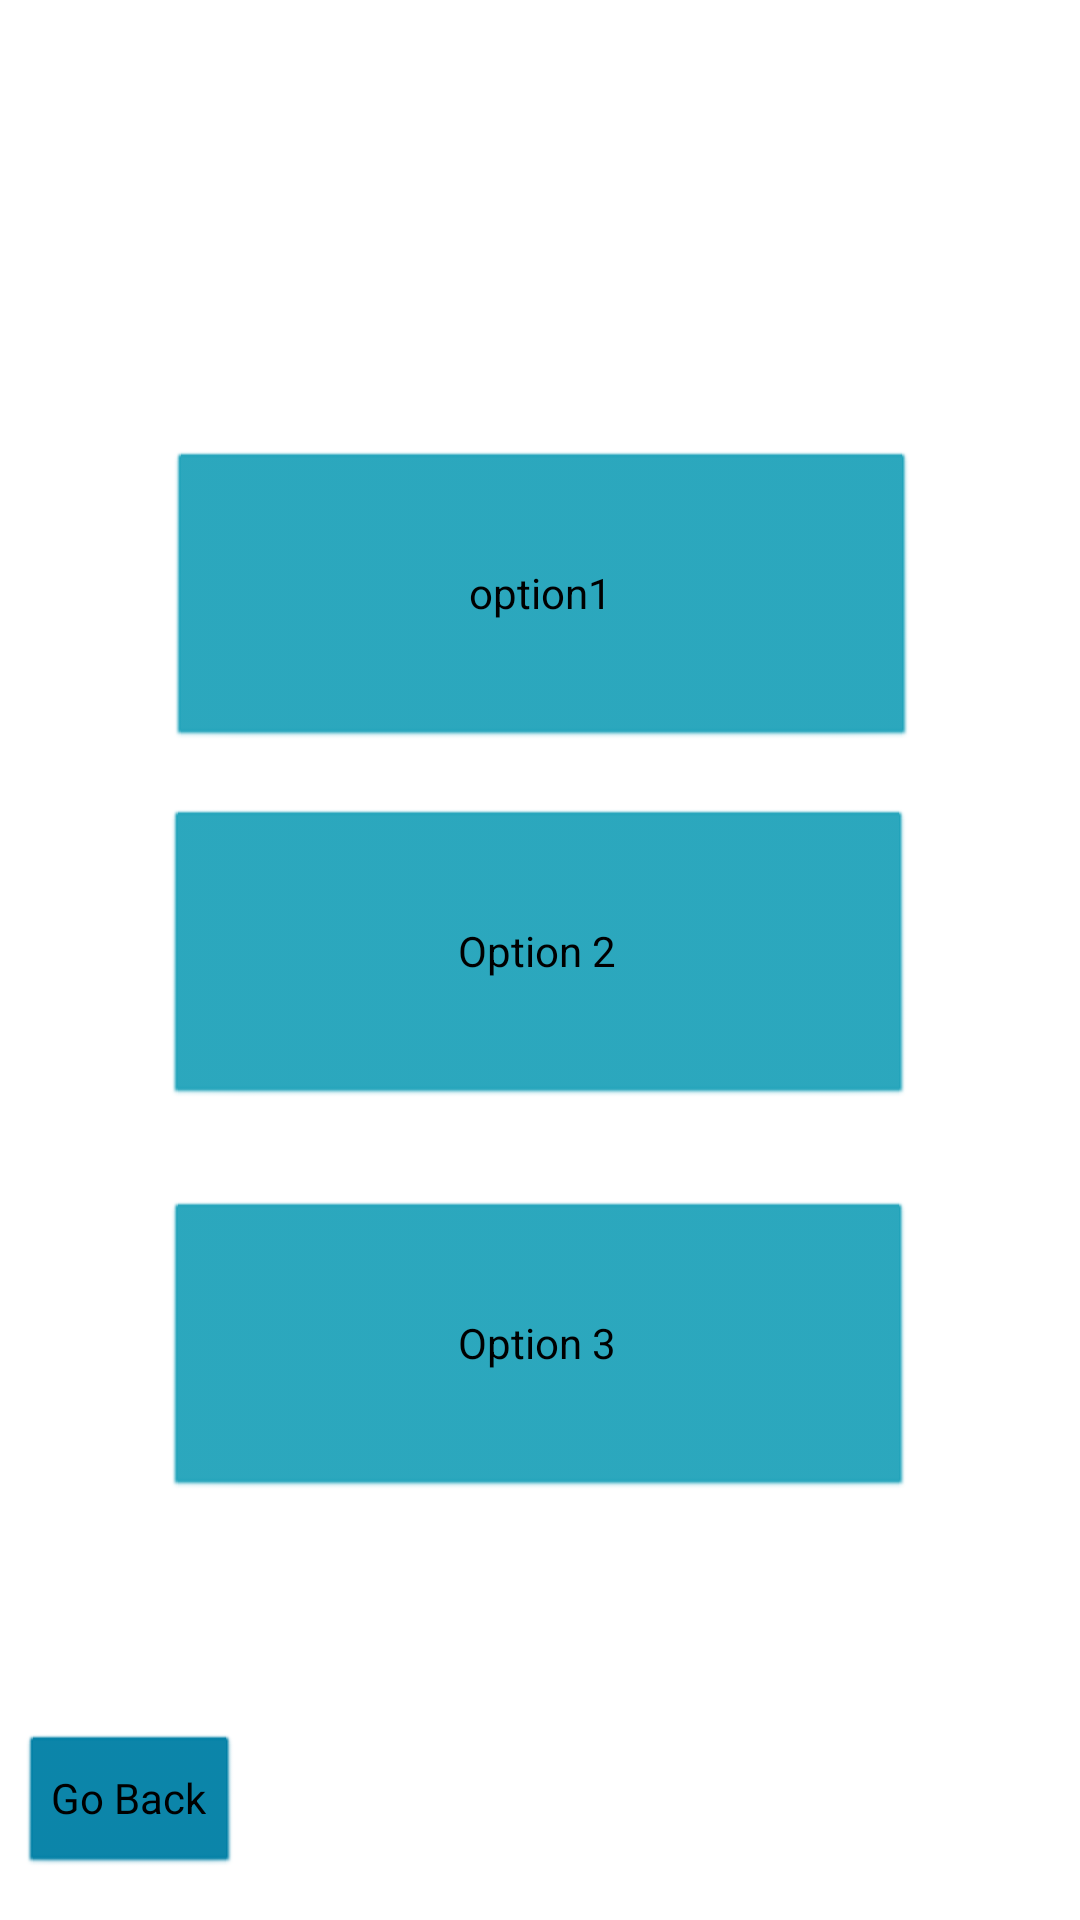

Here is an Android app screen rendered from its layout file. Give the layout XML and the strings, colors and styles it references.
<!-- AndroidManifest.xml: application theme Theme.MentalhealthApp2.NoActionBar -->
<!-- res/layout/activity_help_options.xml -->
<?xml version="1.0" encoding="utf-8"?>
<androidx.constraintlayout.widget.ConstraintLayout xmlns:android="http://schemas.android.com/apk/res/android"
    xmlns:app="http://schemas.android.com/apk/res-auto"
    xmlns:tools="http://schemas.android.com/tools"
    android:layout_width="match_parent"
    android:layout_height="match_parent"
    android:backgroundTint="@color/white"
    android:theme="@android:style/Theme.Light"

    tools:context=".HelpOptions">

    <Button
        android:id="@+id/hi"
        android:layout_width="250dp"
        android:layout_height="100dp"
        android:backgroundTint="@color/ButtonBackgroud"
        android:text="option1"
        app:layout_constraintBottom_toBottomOf="parent"
        app:layout_constraintEnd_toEndOf="parent"
        app:layout_constraintHorizontal_bias="0.507"
        app:layout_constraintStart_toStartOf="parent"
        app:layout_constraintTop_toTopOf="parent"
        app:layout_constraintVertical_bias="0.278" />

    <Button
        android:id="@+id/option2button"
        android:layout_width="250dp"
        android:layout_height="100dp"
        android:backgroundTint="@color/ButtonBackgroud"
        android:text="Option 2"
        app:layout_constraintBottom_toBottomOf="parent"
        app:layout_constraintEnd_toEndOf="parent"
        app:layout_constraintHorizontal_bias="0.497"
        app:layout_constraintStart_toStartOf="parent"
        app:layout_constraintTop_toTopOf="parent"
        app:layout_constraintVertical_bias="0.499" />

    <Button
        android:id="@+id/Option3button"
        android:layout_width="250dp"
        android:layout_height="100dp"
        android:backgroundTint="@color/ButtonBackgroud"
        android:text="Option 3"
        app:layout_constraintBottom_toBottomOf="parent"
        app:layout_constraintEnd_toEndOf="parent"
        app:layout_constraintHorizontal_bias="0.497"
        app:layout_constraintStart_toStartOf="parent"
        app:layout_constraintTop_toTopOf="parent"
        app:layout_constraintVertical_bias="0.741" />

    <Button
        android:id="@+id/SadBack"
        android:layout_width="wrap_content"
        android:layout_height="wrap_content"
        android:text="Go Back"
        android:backgroundTint="@color/ButtonBackgroud1"
        app:layout_constraintBottom_toBottomOf="parent"
        app:layout_constraintEnd_toEndOf="parent"
        app:layout_constraintHorizontal_bias="0.022"
        app:layout_constraintStart_toStartOf="parent"
        app:layout_constraintTop_toTopOf="parent"
        app:layout_constraintVertical_bias="0.976" />

</androidx.constraintlayout.widget.ConstraintLayout>
<!-- resources referenced by this layout -->
<resources>
  <color name="ButtonBackgroud">#21A3BA</color>
  <color name="ButtonBackgroud1">#007FA5</color>
  <color name="white">#FFFFFFFF</color>
  <style name="Theme.MentalhealthApp2.NoActionBar">
          <item name="windowActionBar">false</item>
          <item name="windowNoTitle">true</item>
          <item name="android:background">@color/white</item>
      </style>
</resources>
